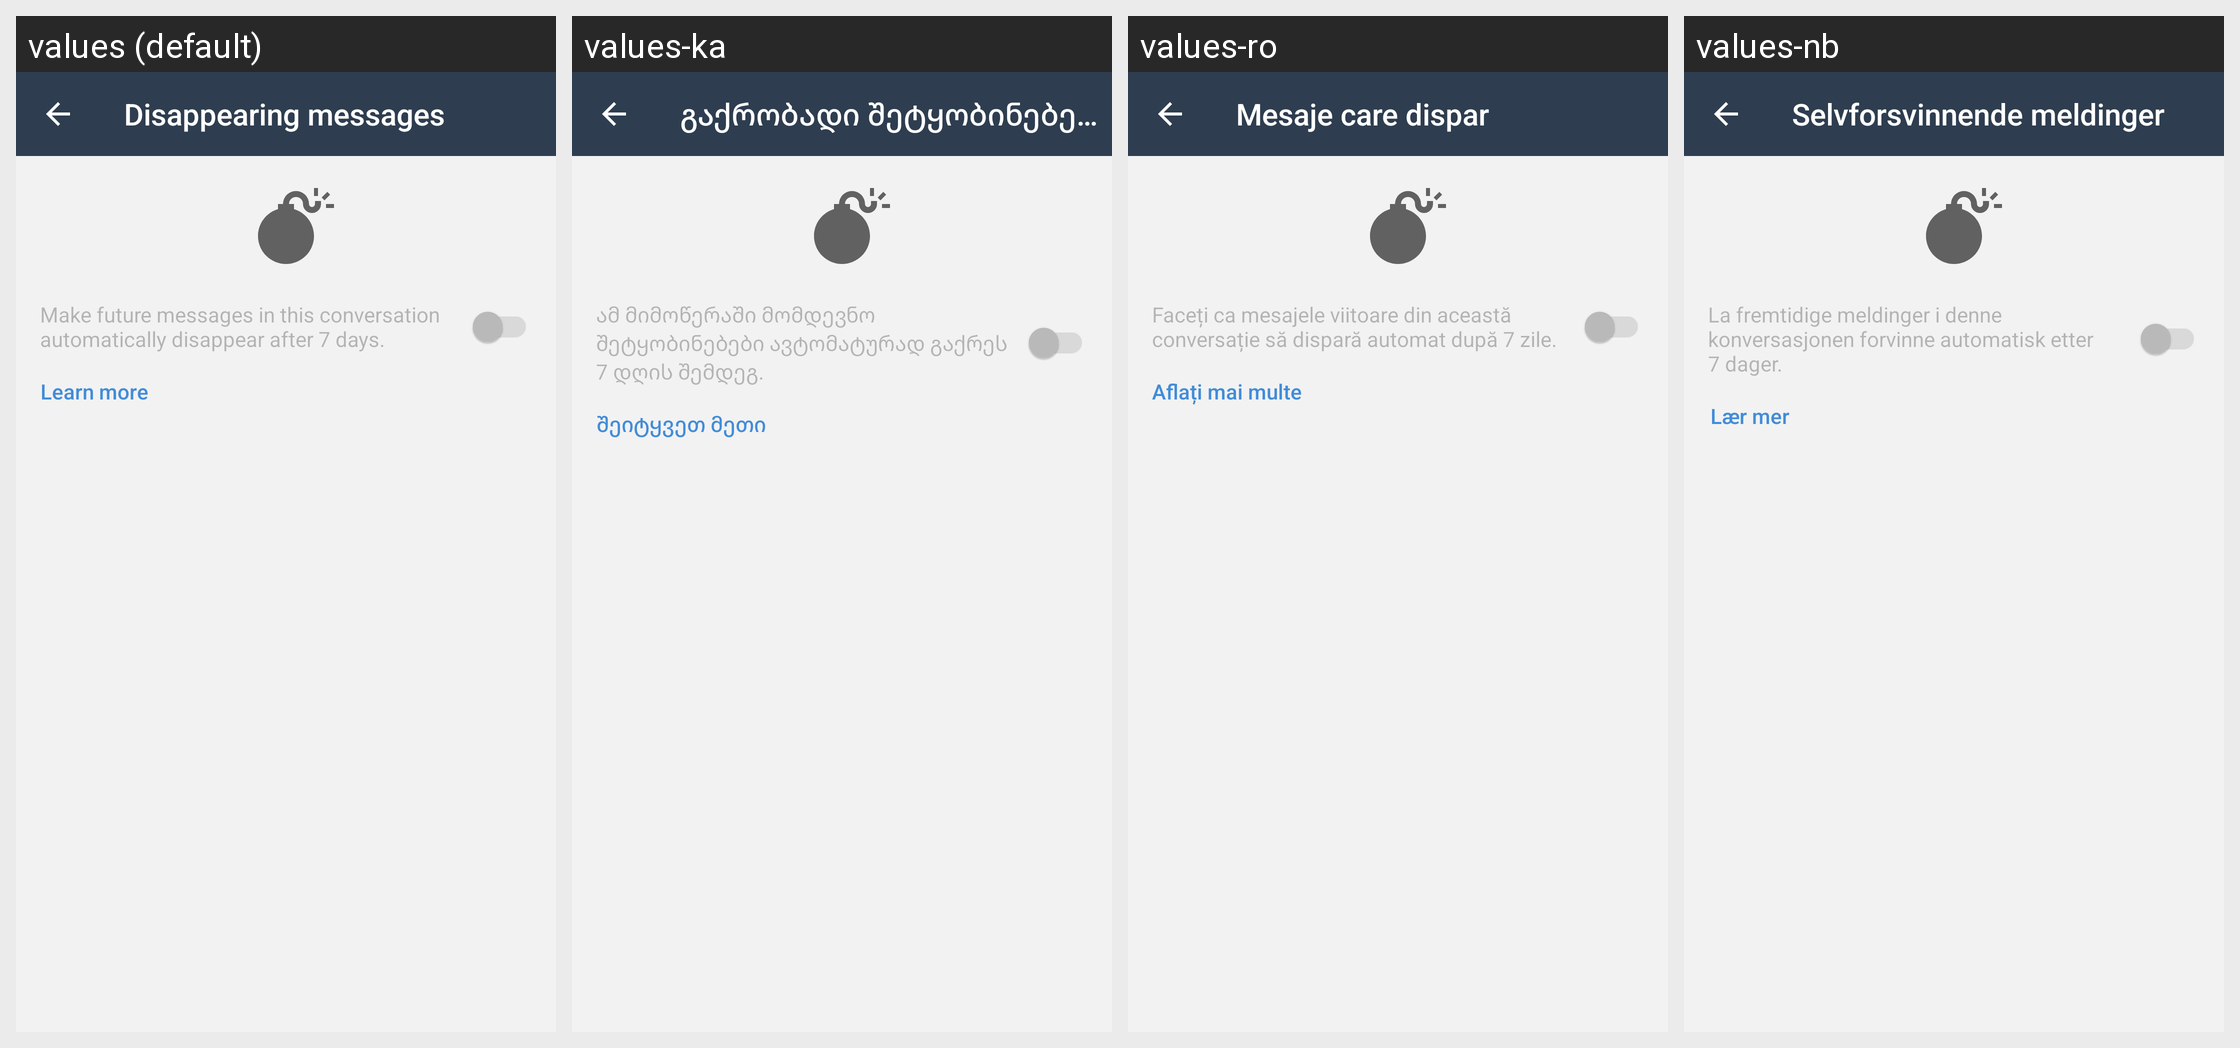

Translations of the strings shown on this Android screen, per locale in the grid:
Android screen res/layout/fragment_conversation_settings.xml rendered under 4 locales, left to right: values (default), values-ka, values-ro, values-nb. Device: Nexus 5 (rendered at 1080×1920; each locale shown at half size, 540×960, under a caption strip naming it); theme BriarTheme.
Other locales in the repository, not shown: values-ar, values-ast, values-az, values-bg, values-br, values-bs, values-ca, values-cs, values-de, values-es, values-eu, values-fa, values-fi, values-fr, values-gl, values-he, values-hi, values-hu, values-is, values-it, values-ja, values-ko, values-lt, values-mk, values-ms, values-my, values-nl, values-oc, values-pl, values-pt-rBR, values-ru, values-sq, values-sr, values-sv, values-sw, values-tr, values-uk, values-zh-rCN, values-zh-rTW.
Strings drawn on this screen, with the default value and each locale's value (text and hints the layout hard-codes, and strings that could not be matched under every locale, appear in the picture but are not listed):

disappearing_messages_title
  values: Disappearing messages
  values-ka: გაქრობადი შეტყობინებები
  values-ro: Mesaje care dispar
  values-nb: Selvforsvinnende meldinger

disappearing_messages_summary
  values: Make future messages in this conversation automatically disappear after 7 days.
  values-ka: ამ მიმოწერაში მომდევნო შეტყობინებები ავტომატურად გაქრეს 7 დღის შემდეგ.
  values-ro: Faceți ca mesajele viitoare din această conversație să dispară automat după 7 zile.
  values-nb: La fremtidige meldinger i denne konversasjonen forvinne automatisk etter 7 dager.

learn_more
  values: Learn more
  values-ka: შეიტყვეთ მეთი
  values-ro: Aflați mai multe
  values-nb: Lær mer
